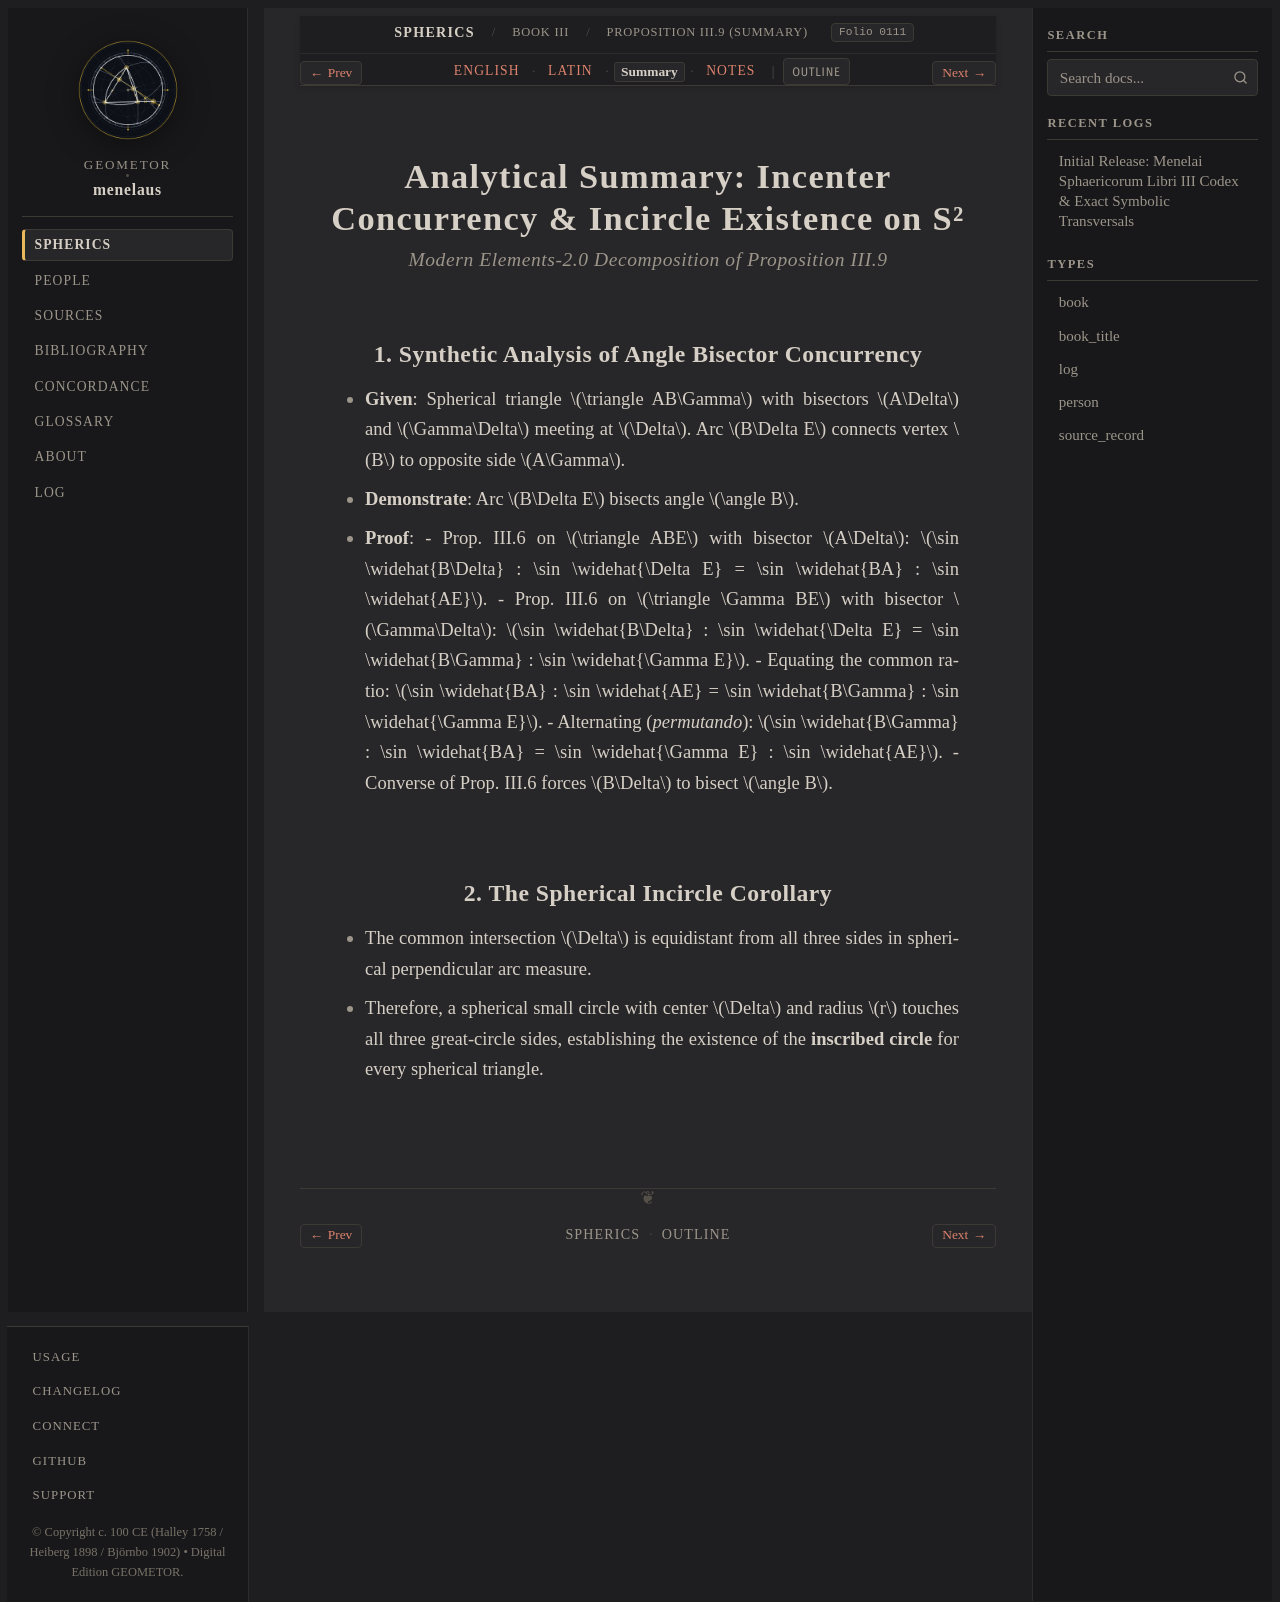

repository: geometor/menelaus · page: sphaerica/liber_iii/prop_09/summary.html · generator: sphinx

:layout: book
:order: 10
:canonical_id: III.9
:breadcrumb_title: Proposition III.9 (Summary)
:folio: halley_1758_menelai_sphaericorum:0111
:tracks: English: index | Latin: la | Summary: summary | Notes: notes

.. _sphaerica-iii-9-summary:

Analytical Summary: Incenter Concurrency & Incircle Existence on S²
===================================================================

.. rubric:: *Modern Elements-2.0 Decomposition of Proposition III.9*

.. folio:: halley_1758_menelai_sphaericorum:0111
   :page: 95

1. Synthetic Analysis of Angle Bisector Concurrency
---------------------------------------------------

* **Given**: Spherical triangle :math:`\triangle AB\Gamma` with bisectors :math:`A\Delta` and :math:`\Gamma\Delta` meeting at :math:`\Delta`. Arc :math:`B\Delta E` connects vertex :math:`B` to opposite side :math:`A\Gamma`.
* **Demonstrate**: Arc :math:`B\Delta E` bisects angle :math:`\angle B`.
* **Proof**:
  - Prop. III.6 on :math:`\triangle ABE` with bisector :math:`A\Delta`: :math:`\sin \widehat{B\Delta} : \sin \widehat{\Delta E} = \sin \widehat{BA} : \sin \widehat{AE}`.
  - Prop. III.6 on :math:`\triangle \Gamma BE` with bisector :math:`\Gamma\Delta`: :math:`\sin \widehat{B\Delta} : \sin \widehat{\Delta E} = \sin \widehat{B\Gamma} : \sin \widehat{\Gamma E}`.
  - Equating the common ratio: :math:`\sin \widehat{BA} : \sin \widehat{AE} = \sin \widehat{B\Gamma} : \sin \widehat{\Gamma E}`.
  - Alternating (*permutando*): :math:`\sin \widehat{B\Gamma} : \sin \widehat{BA} = \sin \widehat{\Gamma E} : \sin \widehat{AE}`.
  - Converse of Prop. III.6 forces :math:`B\Delta` to bisect :math:`\angle B`.

2. The Spherical Incircle Corollary
-----------------------------------

* The common intersection :math:`\Delta` is equidistant from all three sides in spherical perpendicular arc measure.
* Therefore, a spherical small circle with center :math:`\Delta` and radius :math:`r` touches all three great-circle sides, establishing the existence of the **inscribed circle** for every spherical triangle.
